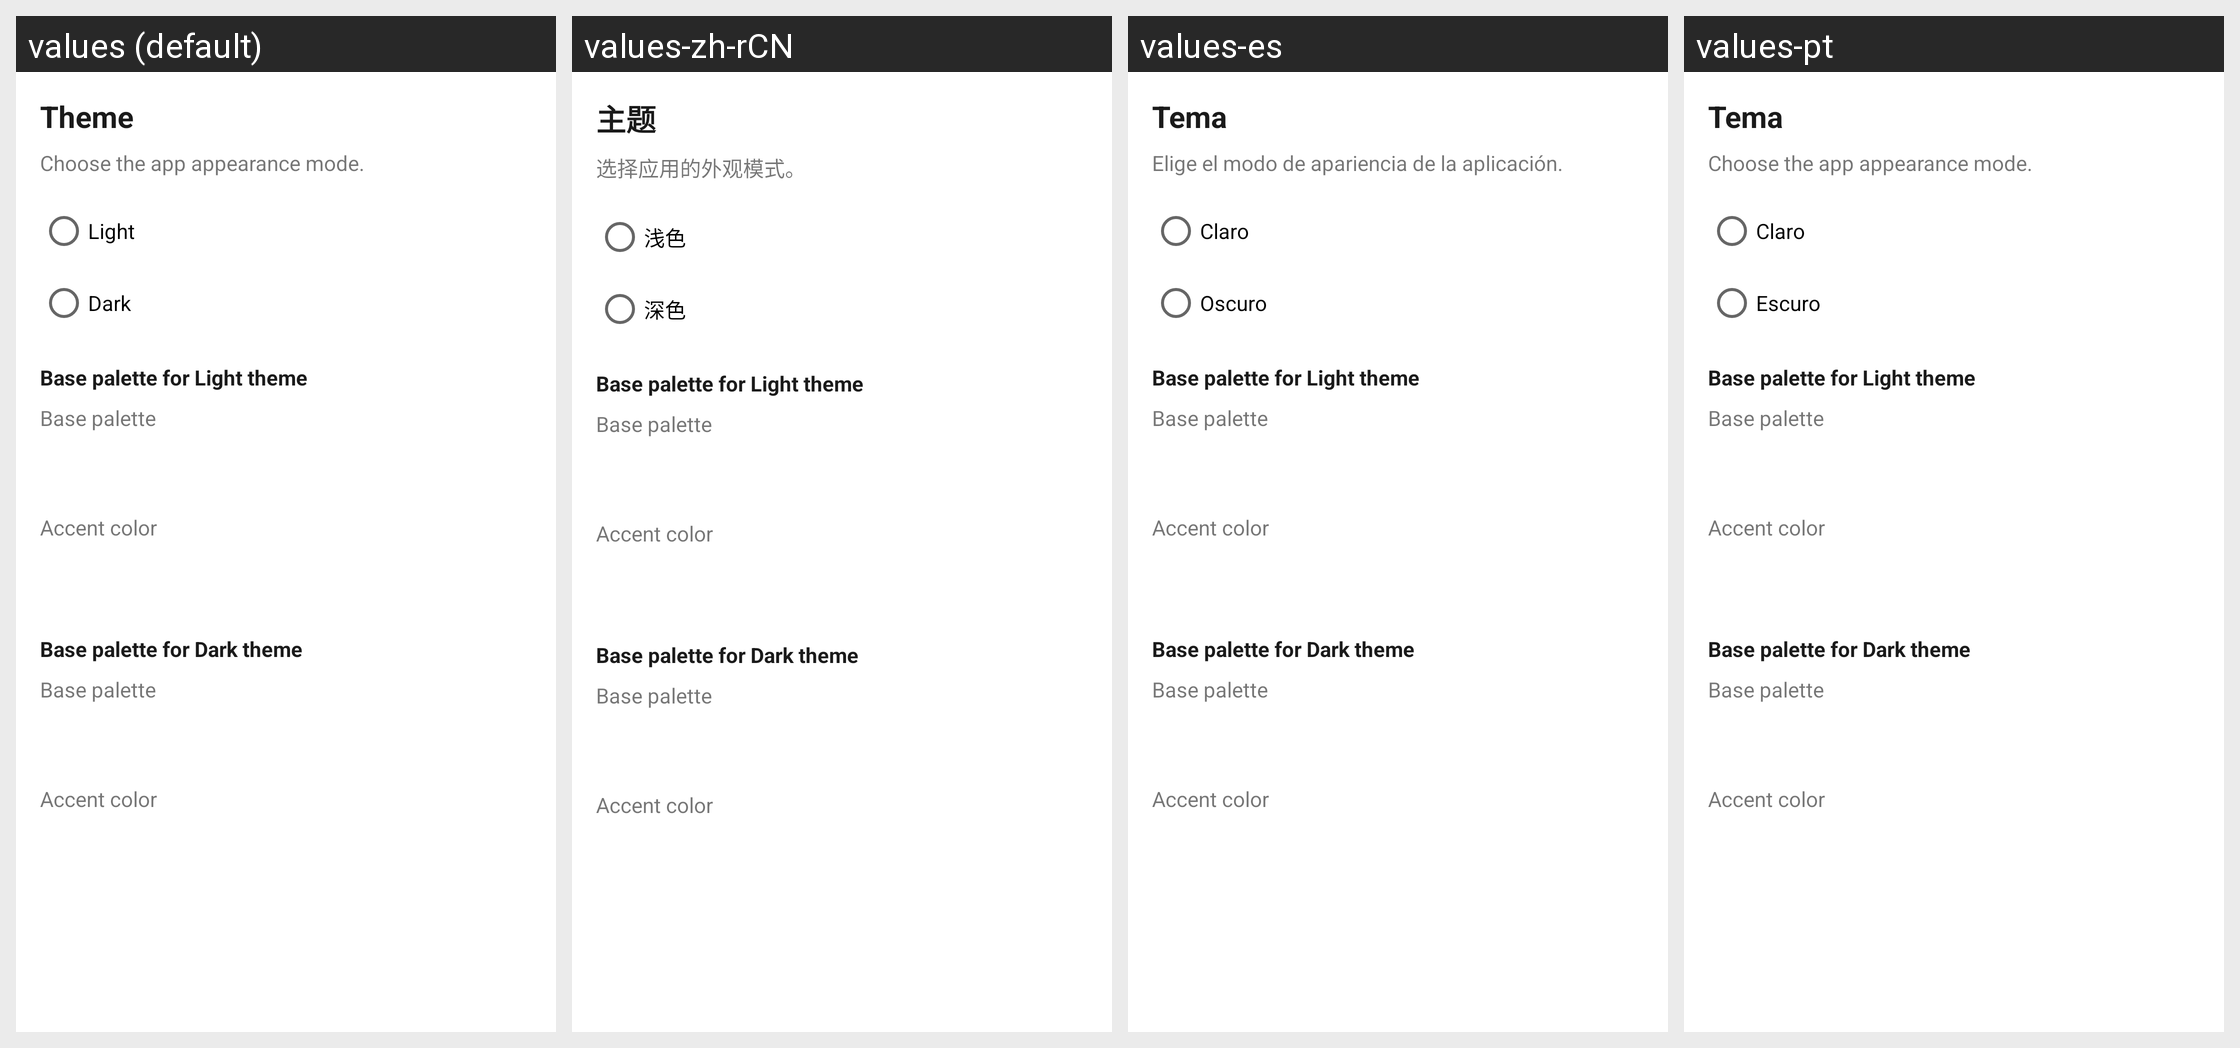

Translations of the strings shown on this Android screen, per locale in the grid:
Android screen res/layout/fragment_theme.xml rendered under 4 locales, left to right: values (default), values-zh-rCN, values-es, values-pt. Device: Nexus 5 (rendered at 1080×1920; each locale shown at half size, 540×960, under a caption strip naming it); theme Theme.Galerinio.
Other locales in the repository, not shown: values-ar, values-de, values-el, values-fr, values-it, values-ja, values-nl, values-pl, values-ru, values-uk.
Strings drawn on this screen, with the default value and each locale's value (text and hints the layout hard-codes, and strings that could not be matched under every locale, appear in the picture but are not listed):

theme_mode
  values: Theme
  values-zh-rCN: 主题
  values-es: Tema
  values-pt: Tema

theme_mode_description
  values: Choose the app appearance mode.
  values-zh-rCN: 选择应用的外观模式。
  values-es: Elige el modo de apariencia de la aplicación.
  values-pt: Choose the app appearance mode.  [not translated; the default value is used]

theme_light
  values: Light
  values-zh-rCN: 浅色
  values-es: Claro
  values-pt: Claro

theme_dark
  values: Dark
  values-zh-rCN: 深色
  values-es: Oscuro
  values-pt: Escuro

theme_palette_light_title
  values: Base palette for Light theme
  values-zh-rCN: Base palette for Light theme  [not translated; the default value is used]
  values-es: Base palette for Light theme  [not translated; the default value is used]
  values-pt: Base palette for Light theme  [not translated; the default value is used]

theme_base_palette_row
  values: Base palette
  values-zh-rCN: Base palette  [not translated; the default value is used]
  values-es: Base palette  [not translated; the default value is used]
  values-pt: Base palette  [not translated; the default value is used]

theme_accent_color_row
  values: Accent color
  values-zh-rCN: Accent color  [not translated; the default value is used]
  values-es: Accent color  [not translated; the default value is used]
  values-pt: Accent color  [not translated; the default value is used]

theme_palette_dark_title
  values: Base palette for Dark theme
  values-zh-rCN: Base palette for Dark theme  [not translated; the default value is used]
  values-es: Base palette for Dark theme  [not translated; the default value is used]
  values-pt: Base palette for Dark theme  [not translated; the default value is used]
